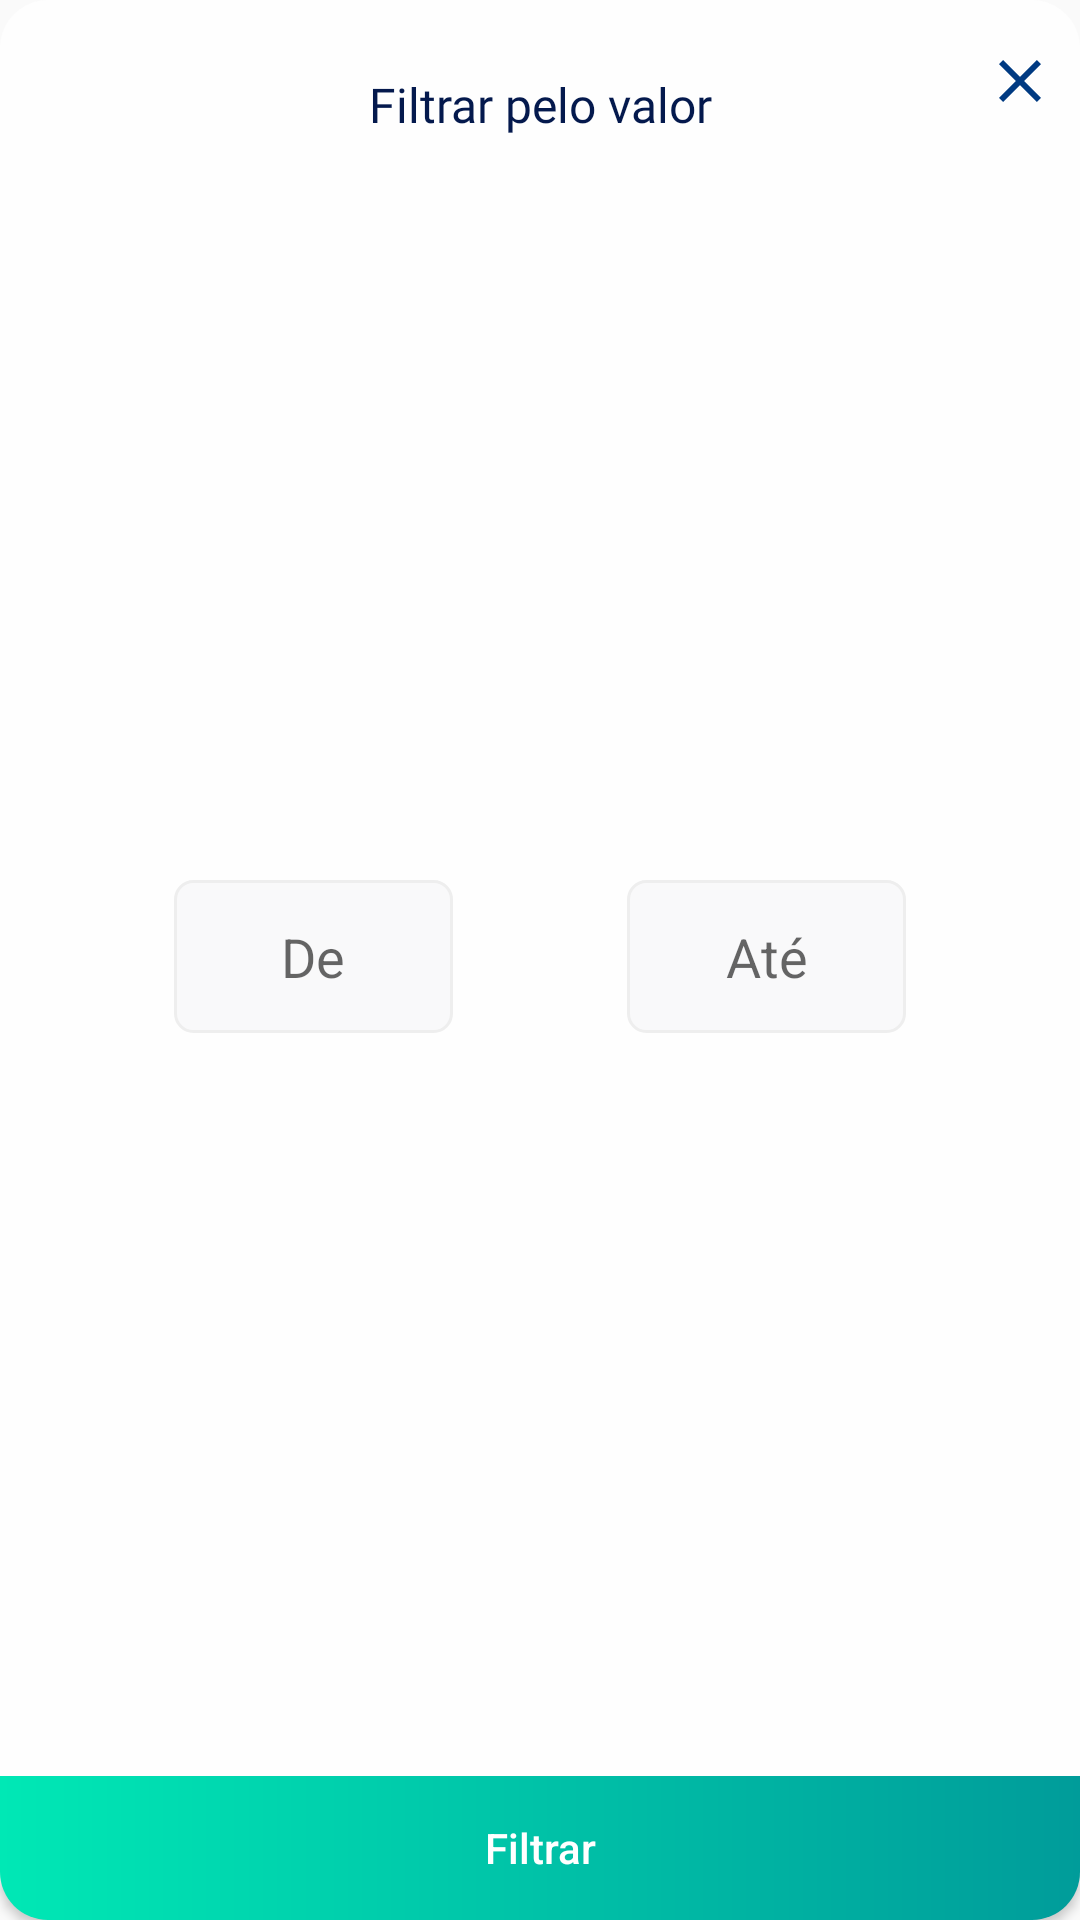

This screen was rendered from an Android layout file. Write that file and the resources it references.
<!-- AndroidManifest.xml: application theme AppTheme -->
<!-- res/layout/dialog_filter.xml -->
<?xml version="1.0" encoding="utf-8"?>
<androidx.constraintlayout.widget.ConstraintLayout
    android:layout_width="@dimen/dialog_w"
    android:layout_height="@dimen/dialog_h"
    android:layout_gravity="center"
    android:background="@drawable/bg_dialog_custom"
    xmlns:app="http://schemas.android.com/apk/res-auto"
    xmlns:android="http://schemas.android.com/apk/res/android">

        <TextView
            android:id="@+id/tvDialogTittle"
            style="@style/dialogTitle"
            android:layout_width="wrap_content"
            android:layout_height="wrap_content"
            android:layout_marginTop="24dp"
            android:text="@string/filter_by_value"
            app:layout_constraintEnd_toEndOf="parent"
            app:layout_constraintStart_toStartOf="parent"
            app:layout_constraintTop_toTopOf="parent" />

        <ImageView
            android:id="@+id/tvCloseImageDialog"
            android:layout_width="wrap_content"
            android:layout_height="wrap_content"
            android:layout_marginTop="8dp"
            android:layout_marginEnd="8dp"
            android:contentDescription="@string/app_name"
            app:layout_constraintBottom_toBottomOf="@+id/tvDialogTittle"
            app:layout_constraintEnd_toEndOf="parent"
            app:layout_constraintTop_toTopOf="parent"
            app:srcCompat="@drawable/ic_close_black_24dp" />


        <EditText
            android:id="@+id/edtFromDate"
            android:layout_width="93dp"
            android:layout_height="51dp"
            android:layout_marginTop="8dp"
            android:layout_marginBottom="8dp"
            android:background="@drawable/rounded_lines"
            android:gravity="center"
            android:hint="@string/from"
            android:inputType="number"
            app:layout_constraintBottom_toTopOf="@+id/btnFilterDialog"
            app:layout_constraintEnd_toStartOf="@+id/edtUntilDate"
            app:layout_constraintHorizontal_bias="0.5"
            app:layout_constraintStart_toStartOf="parent"
            app:layout_constraintTop_toBottomOf="@+id/tvDialogTittle" />

        <EditText
            android:id="@+id/edtUntilDate"
            android:layout_width="93dp"
            android:layout_height="51dp"
            android:gravity="center"
            android:hint="@string/until"
            android:inputType="number"
            android:background="@drawable/rounded_lines"
            app:layout_constraintBaseline_toBaselineOf="@+id/edtFromDate"
            app:layout_constraintEnd_toEndOf="parent"
            app:layout_constraintHorizontal_bias="0.5"
            app:layout_constraintStart_toEndOf="@+id/edtFromDate" />


        <Button
            android:id="@+id/btnFilterDialog"
            android:layout_width="0dp"
            android:layout_height="wrap_content"
            android:background="@drawable/dialog_bottom_green"
            android:text="@string/filter"
            android:textAllCaps="false"
            android:visibility="visible"
            android:textColor="@android:color/white"
            app:layout_constraintBottom_toBottomOf="parent"
            app:layout_constraintEnd_toEndOf="parent"
            app:layout_constraintStart_toStartOf="parent" />


    </androidx.constraintlayout.widget.ConstraintLayout>
<!-- resources referenced by this layout -->
<resources>
  <dimen name="dialog_h">190dp</dimen>
  <dimen name="dialog_w">290dp</dimen>
  <!-- drawable bg_dialog_custom (drawable) -->
  <?xml version="1.0" encoding="utf-8"?>
  <shape xmlns:android="http://schemas.android.com/apk/res/android">
      <solid android:color="@color/grey_white_background" />
      <corners
          android:bottomRightRadius="@dimen/bottom_dialog_left_radius"
          android:bottomLeftRadius="@dimen/bottom_dialog_right_radius"
          android:topLeftRadius="@dimen/top_dialog_left_radius"
          android:topRightRadius="@dimen/top_dialog_right_radius"/>
  
  </shape>
  <!-- drawable dialog_bottom_green (drawable) -->
  <?xml version="1.0" encoding="utf-8"?>
  <shape xmlns:android="http://schemas.android.com/apk/res/android">
      <gradient android:angle="180"
          android:type="linear"
          android:startColor="#009C9A"
          android:endColor="#00E8B5"
          />
  
      <corners
          android:bottomRightRadius="@dimen/bottom_dialog_left_radius"
          android:bottomLeftRadius="@dimen/bottom_dialog_right_radius"
          android:topLeftRadius="0dp"
          android:topRightRadius="0dp"/>
  </shape>
  <!-- drawable ic_close_black_24dp (drawable) -->
  <vector android:height="24dp" android:tint="#003A82"
      android:viewportHeight="24.0" android:viewportWidth="24.0"
      android:width="24dp" xmlns:android="http://schemas.android.com/apk/res/android">
      <path android:fillColor="#FF000000" android:pathData="M19,6.41L17.59,5 12,10.59 6.41,5 5,6.41 10.59,12 5,17.59 6.41,19 12,13.41 17.59,19 19,17.59 13.41,12z"/>
  </vector>
  <!-- drawable rounded_lines (drawable) -->
  <?xml version="1.0" encoding="utf-8"?>
  <shape android:shape="rectangle" xmlns:android="http://schemas.android.com/apk/res/android">
      <corners android:radius="6dp"/>
      <solid android:color="#FFF9F9FA"/>
      <size android:height="38dp" android:width="93dp"/>
      <stroke android:width="1dp" android:color="#FFEEEEEE"/>
  </shape>
  <string name="app_name">Escambo</string>
  <string name="filter">Filtrar</string>
  <string name="filter_by_value">Filtrar pelo valor</string>
  <string name="from">De</string>
  <string name="until">Até</string>
  <style name="dialogTitle">
          <item name="android:fontFamily">@font/circular_std_bold</item>
          <item name="android:textColor">#FF04194D</item>
          <item name="android:textSize">16sp</item>
          <item name="android:lineSpacingMultiplier">1.19</item>
      </style>
  <style name="AppTheme" parent="Theme.AppCompat.Light.NoActionBar">
          
          <item name="colorPrimary">@color/colorPrimary</item>
          <item name="colorPrimaryDark">@color/colorPrimaryDark</item>
          <item name="colorAccent">@color/colorAccent</item>
          <item name="android:windowActivityTransitions">true</item>
      </style>
  <color name="grey_white_background">#fefefe</color>
  <dimen name="bottom_dialog_left_radius">16dp</dimen>
  <dimen name="bottom_dialog_right_radius">16dp</dimen>
  <dimen name="top_dialog_left_radius">16dp</dimen>
  <dimen name="top_dialog_right_radius">16dp</dimen>
  <color name="colorPrimary">#00307f</color>
  <color name="colorPrimaryDark">#000b52</color>
  <color name="colorAccent">#4759af</color>
</resources>
